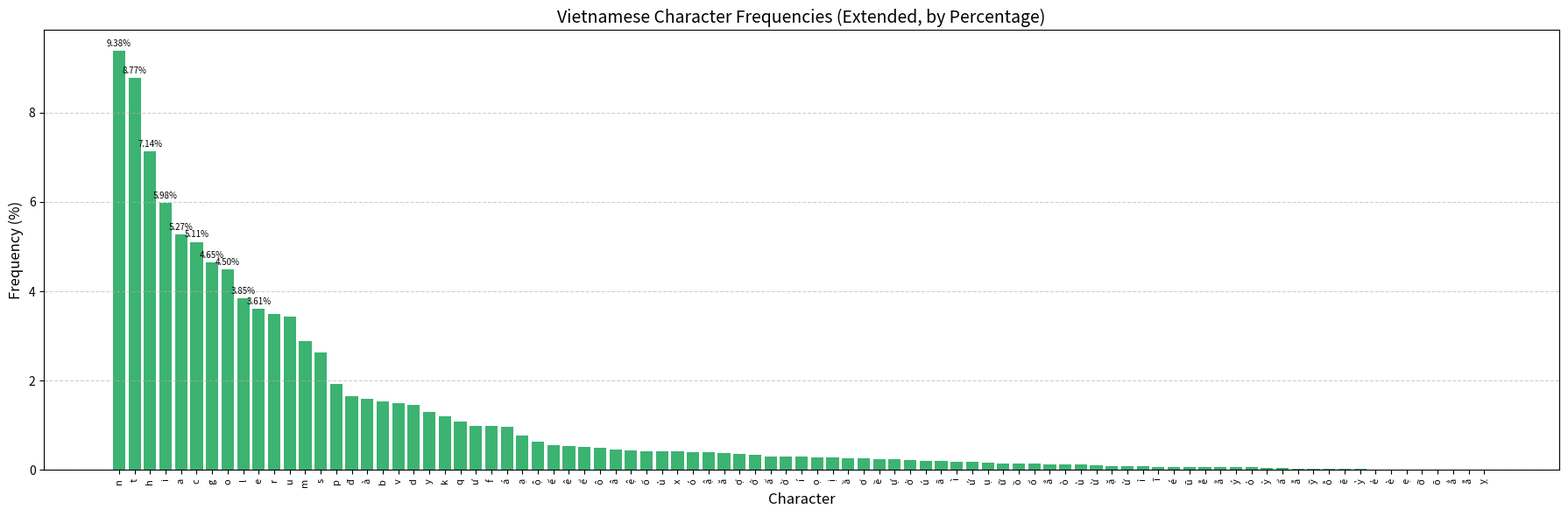

The matplotlib source for this figure:
import matplotlib.pyplot as plt

letters_2 = [
    'n', 't', 'h', 'i', 'a', 'c', 'g', 'o', 'l', 'e', 'r', 'u', 'm', 's', 'p', 'đ', 'à', 'b',
    'v', 'd', 'y', 'k', 'q', 'ư', 'f', 'á', 'ạ', 'ộ', 'ế', 'ê', 'ể', 'ô', 'â', 'ệ', 'ố', 'ủ',
    'x', 'ó', 'ậ', 'ă', 'ợ', 'ớ', 'ấ', 'ờ', 'í', 'ọ', 'ị', 'ầ', 'ơ', 'ề', 'ự', 'ở', 'ú', 'ã',
    'ì', 'ứ', 'ụ', 'ữ', 'ồ', 'ổ', 'ắ', 'ò', 'ù', 'ừ', 'ặ', 'ử', 'ỉ', 'ĩ', 'é', 'ũ', 'ễ', 'ằ',
    'ý', 'ỏ', 'ỳ', 'ẩ', 'ẫ', 'ỹ', 'ỗ', 'ẽ', 'ỷ', 'ẻ', 'è', 'ẹ', 'ỡ', 'õ', 'ẳ', 'ẵ', 'ỵ'
]
percentages_2 = [
    9.3769, 8.7736, 7.1387, 5.9815, 5.2658, 5.1077, 4.6471, 4.4962, 3.8505, 3.6144, 3.5032, 3.4255, 2.8954, 2.6373, 1.9200,
    1.6508, 1.5912, 1.5314, 1.4925, 1.4559, 1.2925, 1.2016, 1.0947, 0.9918, 0.9792, 0.9664, 0.7637, 0.6350, 0.5553, 0.5378,
    0.5267, 0.5009, 0.4528, 0.4357, 0.4194, 0.4138, 0.4118, 0.4012, 0.3971, 0.3735, 0.3613, 0.3366, 0.3100, 0.3046, 0.2966,
    0.2771, 0.2755, 0.2628, 0.2543, 0.2484, 0.2476, 0.2238, 0.2036, 0.2024, 0.1923, 0.1918, 0.1563, 0.1478, 0.1371, 0.1370,
    0.1310, 0.1228, 0.1209, 0.1048, 0.0957, 0.0942, 0.0877, 0.0713, 0.0650, 0.0633, 0.0633, 0.0631, 0.0616, 0.0616, 0.0475,
    0.0398, 0.0332, 0.0331, 0.0277, 0.0253, 0.0233, 0.0179, 0.0179, 0.0149, 0.0123, 0.0115, 0.0094, 0.0035, 0.0029
]


plt.figure(figsize=(18, 6))
bars = plt.bar(letters_2, percentages_2, color='mediumseagreen')
plt.title('Vietnamese Character Frequencies (Extended, by Percentage)', fontsize=14)
plt.xlabel('Character', fontsize=12)
plt.ylabel('Frequency (%)', fontsize=12)
plt.xticks(rotation=90, fontsize=8)


for i, (bar, freq) in enumerate(zip(bars, percentages_2)):
    if i < 10:
        plt.text(bar.get_x() + bar.get_width() / 2, bar.get_height() + 0.1, f'{freq:.2f}%', ha='center', fontsize=7)

plt.tight_layout()
plt.grid(axis='y', linestyle='--', alpha=0.6)
plt.show()
